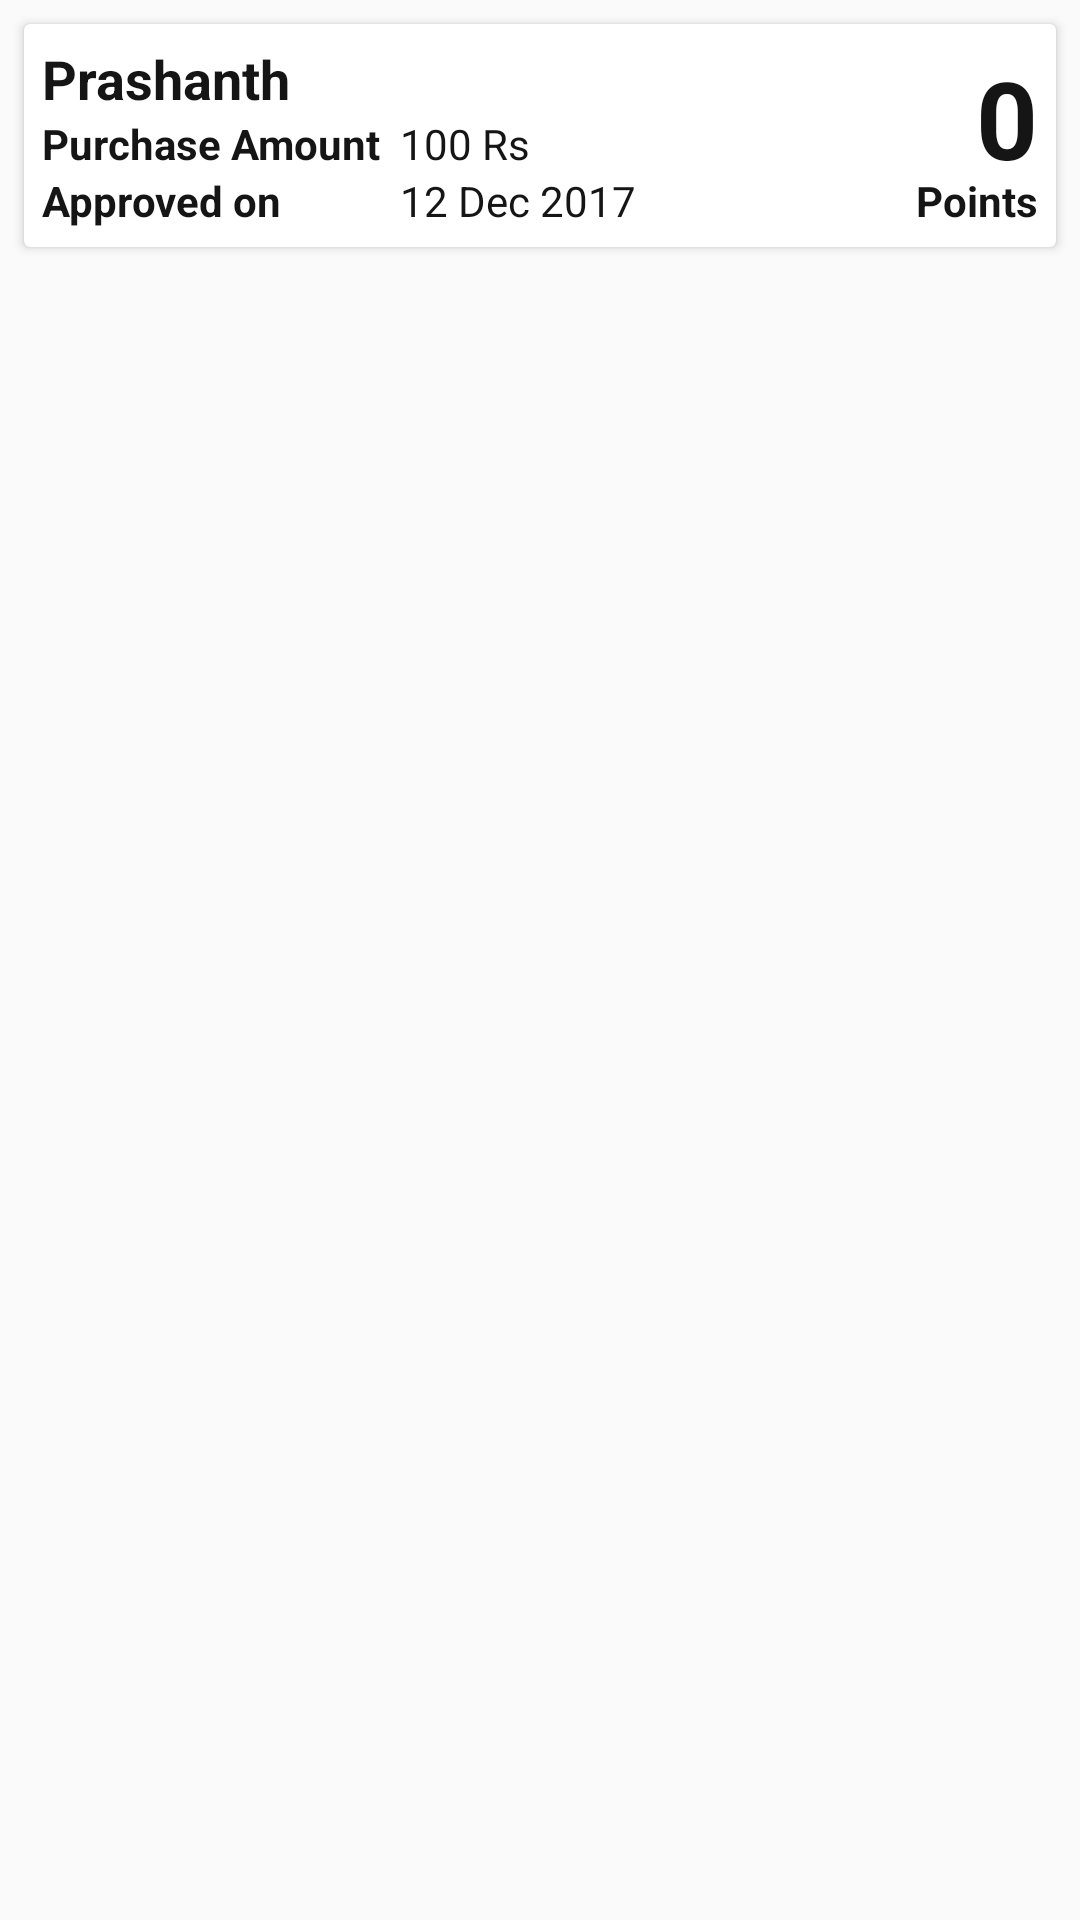

Reconstruct the res/layout file that produces this screen, plus the resources it refers to.
<!-- AndroidManifest.xml: application theme AppTheme -->
<!-- res/layout/approved_claims_item.xml -->
<?xml version="1.0" encoding="utf-8"?>
<RelativeLayout xmlns:android="http://schemas.android.com/apk/res/android"
    android:layout_width="match_parent"
    android:layout_height="wrap_content">

    <android.support.v7.widget.CardView
        android:layout_width="match_parent"
        android:layout_height="wrap_content"
        android:layout_margin="8dp">

        <RelativeLayout
            android:layout_width="match_parent"
            android:layout_height="wrap_content"
            android:padding="6dp">

            <TextView
                android:layout_width="wrap_content"
                android:layout_height="wrap_content"
                android:text="Prashanth"
                android:textColor="@color/primaryTextColor"
                android:id="@+id/tv_approvedname"
                android:textSize="18sp"
                android:textStyle="bold"/>

            <TextView
                android:layout_width="wrap_content"
                android:layout_height="wrap_content"
                android:layout_below="@+id/tv_approvedname"
                android:text="Purchase Amount  "
                android:textColor="@color/primaryTextColor"
                android:textSize="14sp"
                android:textStyle="bold"
                android:id="@+id/tv_purchaseamount"/>

            <TextView
                android:id="@+id/tv_purchasedamount"
                android:layout_width="wrap_content"
                android:layout_height="wrap_content"
                android:layout_above="@+id/tv_approvedon"
                android:layout_toEndOf="@+id/tv_purchaseamount"
                android:layout_toRightOf="@+id/tv_purchaseamount"
                android:text="100 Rs"
                android:textColor="@color/primaryTextColor"
                android:textSize="14sp" />

            <TextView
                android:layout_width="wrap_content"
                android:layout_height="wrap_content"
                android:layout_below="@+id/tv_purchaseamount"
                android:text="Approved on "
                android:textSize="14sp"
                android:textStyle="bold"
                android:textColor="@color/primaryTextColor"
                android:id="@+id/tv_approvedon" />

            <TextView
                android:layout_width="wrap_content"
                android:layout_height="wrap_content"
                android:layout_alignBaseline="@+id/tv_approvedon"
                android:layout_alignBottom="@+id/tv_approvedon"
                android:layout_toEndOf="@+id/tv_purchaseamount"
                android:layout_toRightOf="@+id/tv_purchaseamount"
                android:text="12 Dec 2017"
                android:textColor="@color/primaryTextColor"
                android:textSize="14sp"
                android:id="@+id/tv_approvedondate"/>

            <TextView
                android:id="@+id/tv_approvedpoints"
                android:layout_width="wrap_content"
                android:layout_height="wrap_content"
                android:layout_alignBaseline="@+id/tv_purchaseamount"
                android:layout_alignBottom="@+id/tv_purchaseamount"
                android:layout_alignParentEnd="true"
                android:layout_alignParentRight="true"
                android:text="0"
                android:textColor="@color/primaryTextColor"
                android:textSize="36sp"
                android:textStyle="bold" />

            <TextView
                android:layout_width="wrap_content"
                android:layout_height="wrap_content"
                android:layout_alignParentEnd="true"
                android:layout_alignParentRight="true"
                android:layout_below="@+id/tv_purchasedamount"
                android:text="Points"
                android:textColor="@color/primaryTextColor"
                android:textStyle="bold" />

        </RelativeLayout>

    </android.support.v7.widget.CardView>

</RelativeLayout>
<!-- resources referenced by this layout -->
<resources>
  <color name="primaryTextColor">#161515</color>
  <style name="AppTheme" parent="Theme.AppCompat.Light.NoActionBar">
          
          <item name="colorPrimary">@color/colorPrimary</item>
          <item name="colorPrimaryDark">@color/colorPrimaryDark</item>
          <item name="colorAccent">@color/colorAccent</item>
      </style>
  <color name="colorPrimary">#c6942c</color>
  <color name="colorPrimaryDark">#916700</color>
  <color name="colorAccent">#000000</color>
</resources>
